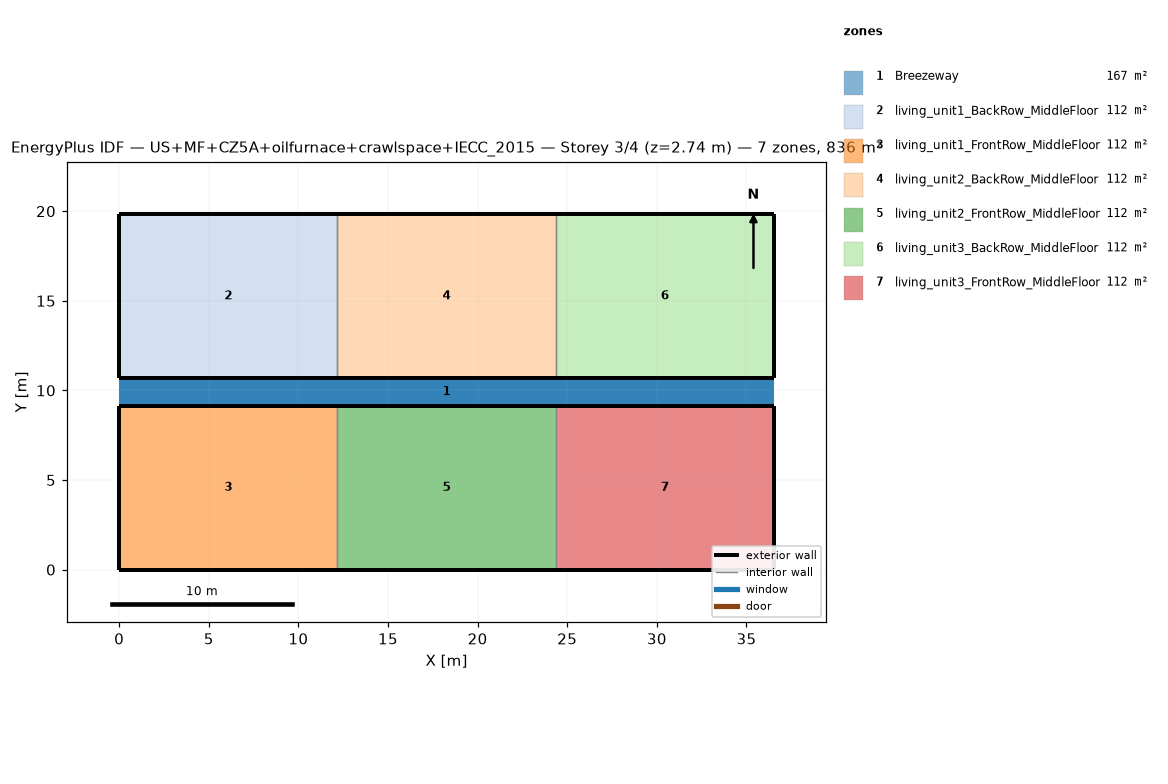
=== STOREY PLAN SPEC (per zone: floor XY polygon, exterior-wall plan segments, windows/doors) ===
zone 1: Breezeway  (167.0 m²)
  floor: (36.54, 9.16) (0.00, 9.16) (0.00, 10.68) (36.54, 10.68)
  floor: (36.54, 9.16) (0.00, 9.16) (0.00, 10.68) (36.54, 10.68)
  floor: (36.54, 9.16) (0.00, 9.16) (0.00, 10.68) (36.54, 10.68)
zone 2: living_unit1_BackRow_MiddleFloor  (111.5 m²)
  floor: (12.18, 10.68) (0.00, 10.68) (0.00, 19.84) (12.18, 19.84)
  exterior wall: (0.00, 10.68) – (12.18, 10.68)  [12.2 m]
  exterior wall: (12.18, 19.84) – (0.00, 19.84)  [12.2 m]
  exterior wall: (0.00, 19.84) – (0.00, 10.68)  [9.2 m]
  interior walls: 1
zone 3: living_unit1_FrontRow_MiddleFloor  (111.5 m²)
  floor: (12.18, 0.00) (0.00, 0.00) (0.00, 9.16) (12.18, 9.16)
  exterior wall: (0.00, 0.00) – (12.18, 0.00)  [12.2 m]
  exterior wall: (12.18, 9.16) – (0.00, 9.16)  [12.2 m]
  exterior wall: (0.00, 9.16) – (0.00, 0.00)  [9.2 m]
  interior walls: 1
zone 4: living_unit2_BackRow_MiddleFloor  (111.5 m²)
  floor: (24.36, 10.68) (12.18, 10.68) (12.18, 19.84) (24.36, 19.84)
  exterior wall: (12.18, 10.68) – (24.36, 10.68)  [12.2 m]
  exterior wall: (24.36, 19.84) – (12.18, 19.84)  [12.2 m]
  interior walls: 2
zone 5: living_unit2_FrontRow_MiddleFloor  (111.5 m²)
  floor: (24.36, 0.00) (12.18, 0.00) (12.18, 9.16) (24.36, 9.16)
  exterior wall: (12.18, 0.00) – (24.36, 0.00)  [12.2 m]
  exterior wall: (24.36, 9.16) – (12.18, 9.16)  [12.2 m]
  interior walls: 2
zone 6: living_unit3_BackRow_MiddleFloor  (111.5 m²)
  floor: (36.54, 10.68) (24.36, 10.68) (24.36, 19.84) (36.54, 19.84)
  exterior wall: (24.36, 10.68) – (36.54, 10.68)  [12.2 m]
  exterior wall: (36.54, 10.68) – (36.54, 19.84)  [9.2 m]
  exterior wall: (36.54, 19.84) – (24.36, 19.84)  [12.2 m]
  interior walls: 1
zone 7: living_unit3_FrontRow_MiddleFloor  (111.5 m²)
  floor: (36.54, 0.00) (24.36, 0.00) (24.36, 9.16) (36.54, 9.16)
  exterior wall: (24.36, 0.00) – (36.54, 0.00)  [12.2 m]
  exterior wall: (36.54, 0.00) – (36.54, 9.16)  [9.2 m]
  exterior wall: (36.54, 9.16) – (24.36, 9.16)  [12.2 m]
  interior walls: 1

=== DERIVED (storey summary) ===
Building: US+MF+CZ5A+oilfurnace+crawlspace+IECC_2015
Storey: 3 of 4  (floor level z = 2.74 m)
Storey gross floor area: 836.2 m²
Zones on this storey: 7
  - Breezeway: floor 167.0 m²
  - living_unit1_BackRow_MiddleFloor: floor 111.5 m²; exterior wall 33.5 m (86.9 m²); WWR 0.0%
  - living_unit1_FrontRow_MiddleFloor: floor 111.5 m²; exterior wall 33.5 m (86.9 m²); WWR 0.0%
  - living_unit2_BackRow_MiddleFloor: floor 111.5 m²; exterior wall 24.4 m (63.1 m²); WWR 0.0%
  - living_unit2_FrontRow_MiddleFloor: floor 111.5 m²; exterior wall 24.4 m (63.1 m²); WWR 0.0%
  - living_unit3_BackRow_MiddleFloor: floor 111.5 m²; exterior wall 33.5 m (86.9 m²); WWR 0.0%
  - living_unit3_FrontRow_MiddleFloor: floor 111.5 m²; exterior wall 33.5 m (86.9 m²); WWR 0.0%
Zone adjacency (shared interzone walls):
  - living_unit1_BackRow_MiddleFloor ↔ living_unit2_BackRow_MiddleFloor
  - living_unit1_FrontRow_MiddleFloor ↔ living_unit2_FrontRow_MiddleFloor
  - living_unit2_BackRow_MiddleFloor ↔ living_unit3_BackRow_MiddleFloor
  - living_unit2_FrontRow_MiddleFloor ↔ living_unit3_FrontRow_MiddleFloor